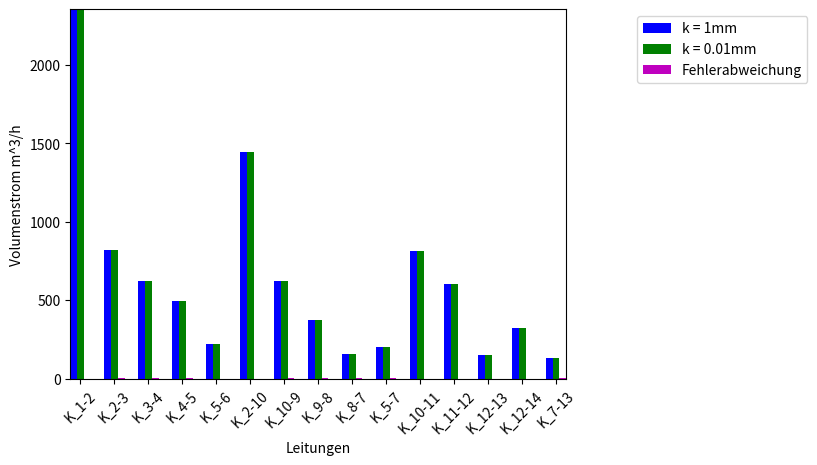

Here is the Python script that generated this plot:
import numpy as np
import matplotlib.pyplot as plt
 

N = 15
ind = np.arange(N)

#k = 1mm, t = 273.93K

k1 = ([2354.430564,  817.523532,  621.243648,  496.422648, 217.624752, 1445.031324,
  623.684232,  373.578192,  157.809528, 202.234824,  810.67464,   600.474204,
  150.37614,   320.17284,   129.427092])

"""
to convert vdot_norm_m3_per_s to vdot_norm_m3_per_h
b = np.array([0.65400849, 0.2269878 , 0.17246561, 0.1377931 , 0.06045132,
       0.40149967, 0.17303437, 0.10356047, 0.04362473, 0.05607426,
       0.22550074, 0.16711173, 0.04208448, 0.0889369 , 0.03563864])

print (b*3600)
"""

k2 = ([2354.430564,  817.15608,   620.876196,  496.05516,   217.624752, 1445.398812,
  622.923732,  372.817692,  157.049028,  201.867336,  811.802664,  601.602228,
  151.504128,  320.17284,   128.299104])

np.subtract(k1,k2)

f = ([ 0.      ,  0.367452,  0.367452,  0.367488,  0.      , -0.367488,
        0.7605  ,  0.7605  ,  0.7605  ,  0.367488, -1.128024, -1.128024,
       -1.127988,  0.      ,  1.127988])
labels = ('K_1-2', 'K_2-3', 'K_3-4', 'K_4-5', 'K_5-6', 'K_2-10', 'K_10-9', 'K_9-8', 'K_8-7', 'K_5-7', 'K_10-11', 'K_11-12', 'K_12-13', 'K_12-14', 'K_7-13')

plt.xticks(np.arange(15), labels, rotation=45)
ax = plt.subplot(111)
plt.autoscale(tight=True)

rects1 = ax.bar(ind-0.2, k1, width=0.2, color='b', align='center')
rects2 = ax.bar(ind, k2, width=0.2, color='g', align='center')
rects3 = ax.bar(ind+0.2, f, width=0.2, color='m', align='center')

plt.xlabel('Leitungen')
plt.ylabel('Volumenstrom m^3/h')
ax.legend( (rects1[0], rects2[0], rects3[0]), ('k = 1mm', 'k = 0.01mm ', 'Fehlerabweichung'), bbox_to_anchor=(1.5, 1), loc='upper right' )
plt.show()


